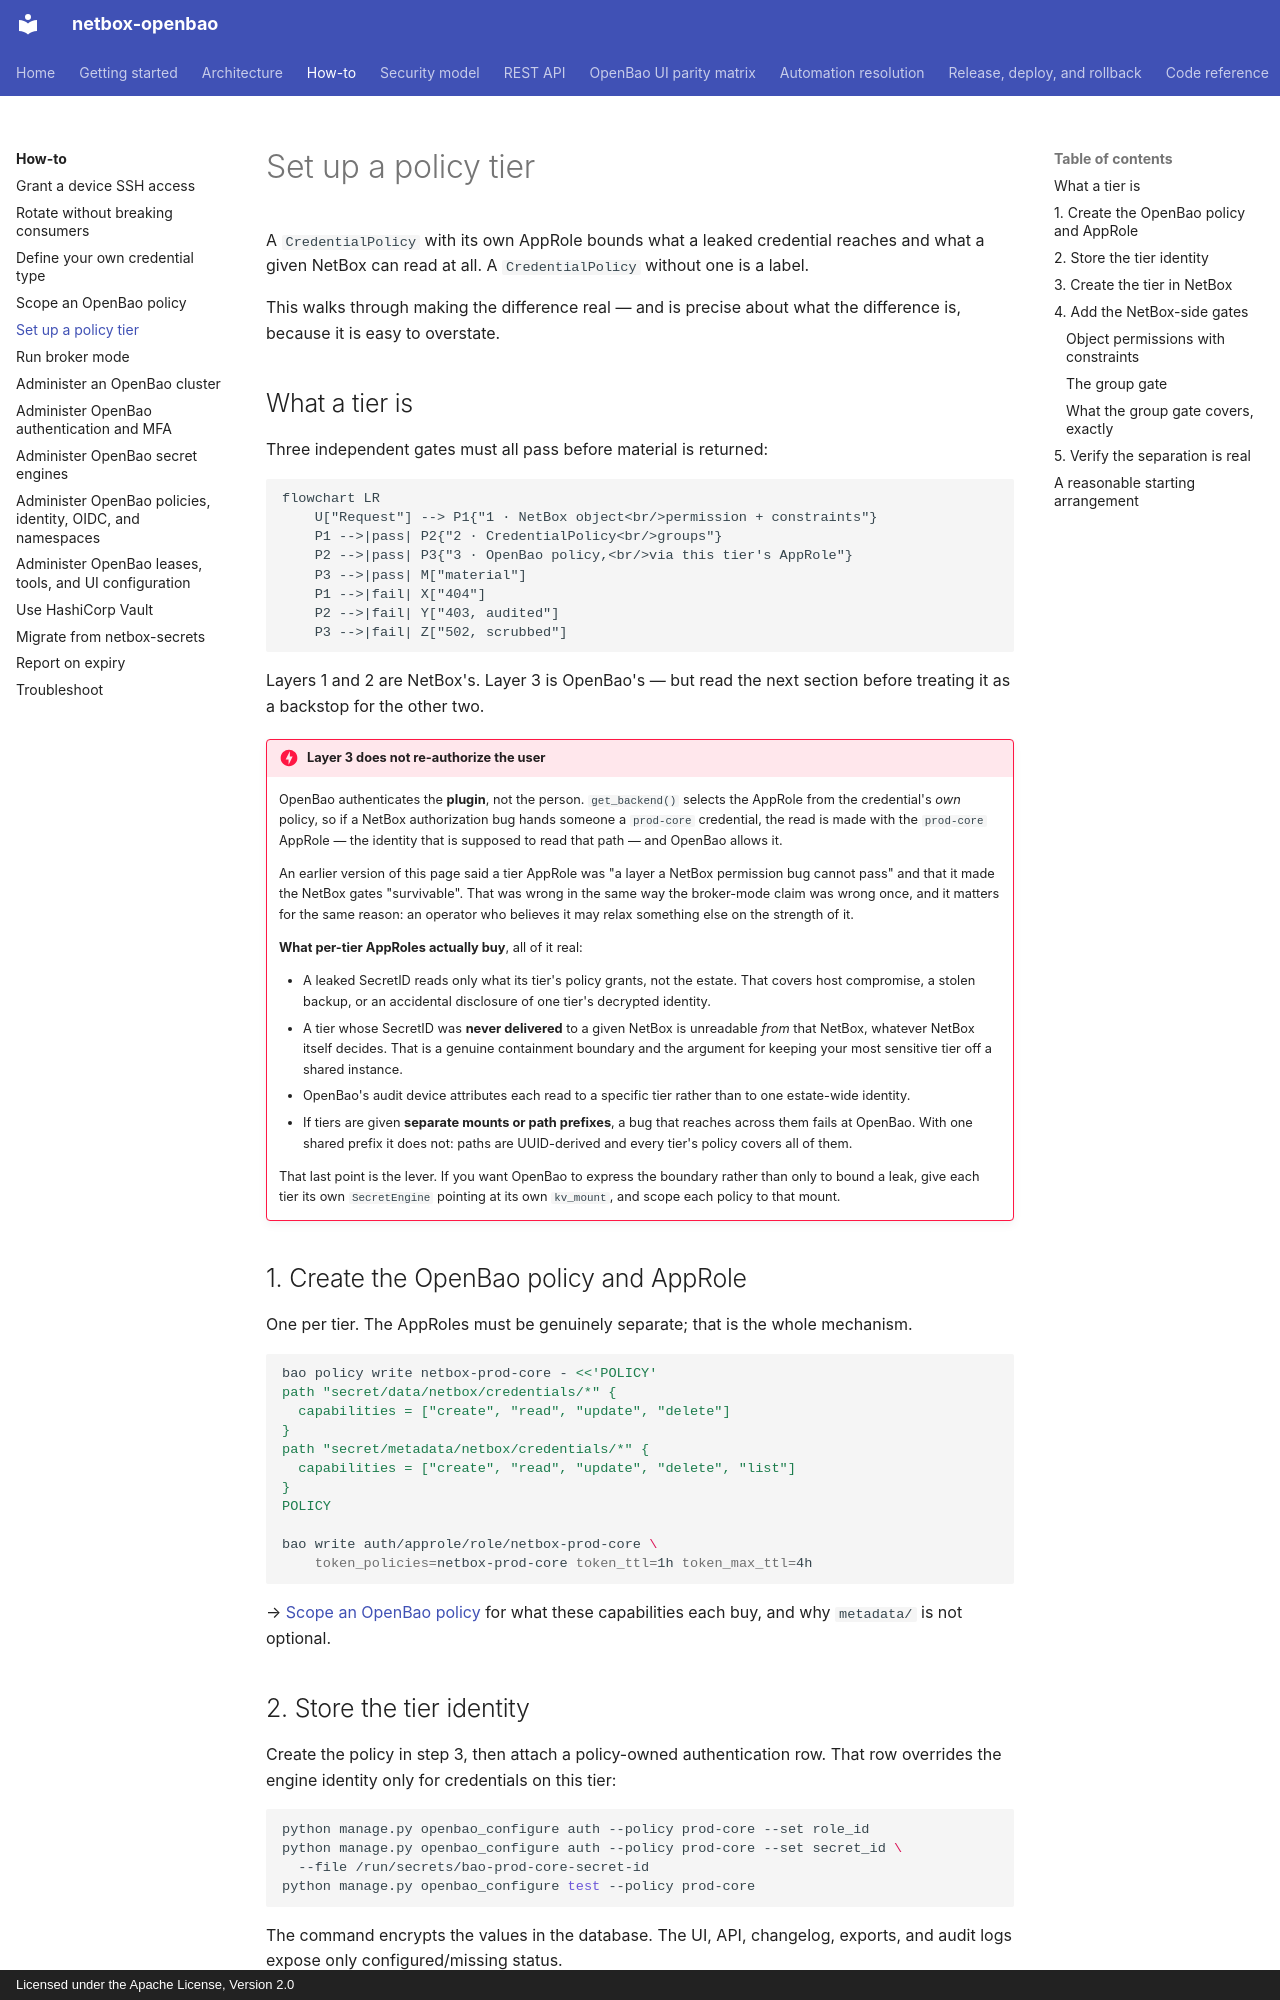

repository: emersonfelipesp/netbox-openbao · page: how-to/policy-tiers/index.html · generator: mkdocs · copyright: Licensed under the Apache License, Version 2.0

# Set up a policy tier

A `CredentialPolicy` with its own AppRole bounds what a leaked credential
reaches and what a given NetBox can read at all. A `CredentialPolicy` without
one is a label.

This walks through making the difference real — and is precise about what the
difference is, because it is easy to overstate.

## What a tier is

Three independent gates must all pass before material is returned:

```mermaid
flowchart LR
    U["Request"] --> P1{"1 · NetBox object<br/>permission + constraints"}
    P1 -->|pass| P2{"2 · CredentialPolicy<br/>groups"}
    P2 -->|pass| P3{"3 · OpenBao policy,<br/>via this tier's AppRole"}
    P3 -->|pass| M["material"]
    P1 -->|fail| X["404"]
    P2 -->|fail| Y["403, audited"]
    P3 -->|fail| Z["502, scrubbed"]
```

Layers 1 and 2 are NetBox's. Layer 3 is OpenBao's — but read the next section
before treating it as a backstop for the other two.

!!! danger "Layer 3 does not re-authorize the user"

    OpenBao authenticates the **plugin**, not the person. `get_backend()`
    selects the AppRole from the credential's *own* policy, so if a NetBox
    authorization bug hands someone a `prod-core` credential, the read is made
    with the `prod-core` AppRole — the identity that is supposed to read that
    path — and OpenBao allows it.

    An earlier version of this page said a tier AppRole was "a layer a NetBox
    permission bug cannot pass" and that it made the NetBox gates
    "survivable". That was wrong in the same way the broker-mode claim was
    wrong once, and it matters for the same reason: an operator who believes it
    may relax something else on the strength of it.

    **What per-tier AppRoles actually buy**, all of it real:

    - A leaked SecretID reads only what its tier's policy grants, not the
      estate. That covers host compromise, a stolen backup, or an accidental
      disclosure of one tier's decrypted identity.
    - A tier whose SecretID was **never delivered** to a given NetBox is
      unreadable *from* that NetBox, whatever NetBox itself decides. That is a
      genuine containment boundary and the argument for keeping your most
      sensitive tier off a shared instance.
    - OpenBao's audit device attributes each read to a specific tier rather
      than to one estate-wide identity.
    - If tiers are given **separate mounts or path prefixes**, a bug that
      reaches across them fails at OpenBao. With one shared prefix it does not:
      paths are UUID-derived and every tier's policy covers all of them.

    That last point is the lever. If you want OpenBao to express the boundary
    rather than only to bound a leak, give each tier its own `SecretEngine`
    pointing at its own `kv_mount`, and scope each policy to that mount.

## 1. Create the OpenBao policy and AppRole

One per tier. The AppRoles must be genuinely separate; that is the whole
mechanism.

```bash
bao policy write netbox-prod-core - <<'POLICY'
path "secret/data/netbox/credentials/*" {
  capabilities = ["create", "read", "update", "delete"]
}
path "secret/metadata/netbox/credentials/*" {
  capabilities = ["create", "read", "update", "delete", "list"]
}
POLICY

bao write auth/approle/role/netbox-prod-core \
    token_policies=netbox-prod-core token_ttl=1h token_max_ttl=4h
```

→ [Scope an OpenBao policy](scope-openbao-policies.md) for what these
capabilities each buy, and why `metadata/` is not optional.
